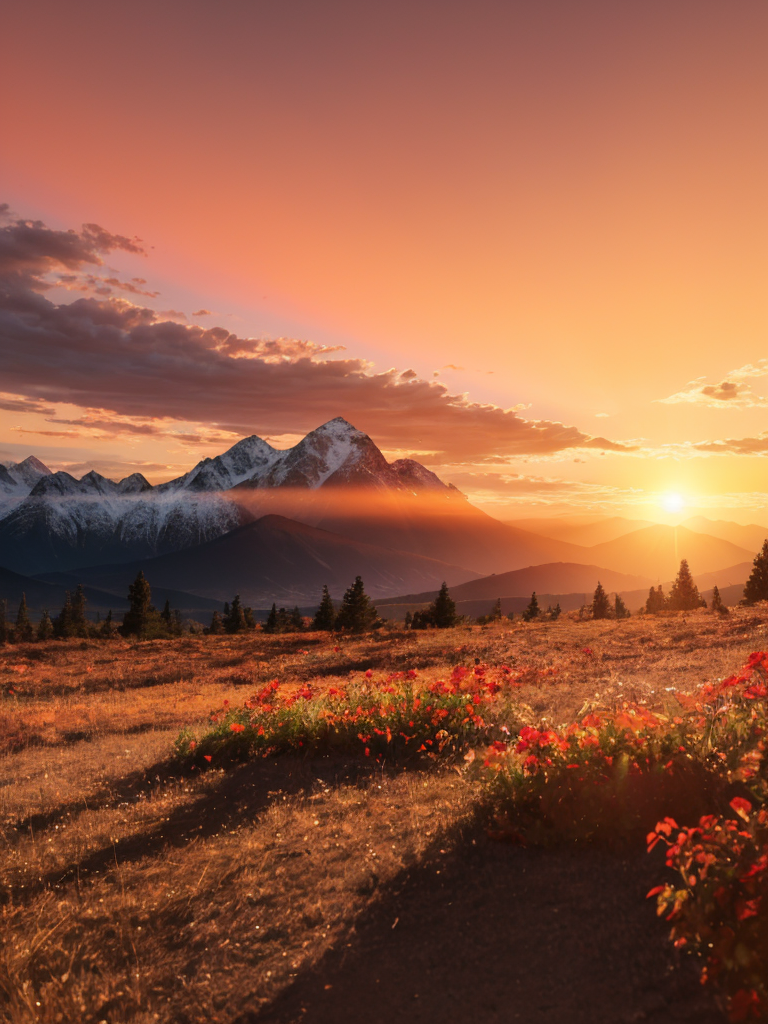
Generation parameters embedded in this image by AUTOMATIC1111 Stable Diffusion web UI or a fork of it (Forge, ...) (PNG 'parameters' text chunk):
Sunset, the clouds are colored in red and orange, the sky is filled with brilliant colors, and the light creates a golden halo. The colors on the ground are also affected by the sunset. The mountains, trees, and water are stained with red. This is a beautiful scene depicted with dynamic colors, romantic and gorgeous
Negative prompt:  (worst quality, low quality, bad_pictures, negative_hand-neg:1.2)
Steps: 30, Sampler: DPM++ 2M SDE Karras, CFG scale: 7, Seed: 1671272707, Size: 384x512, Model hash: 88ea5a84a3, Model: moonfilm_filmGrain10, Denoising strength: 0.7, Hires upscale: 2, Hires upscaler: R-ESRGAN 4x+, Version: v1.4.0